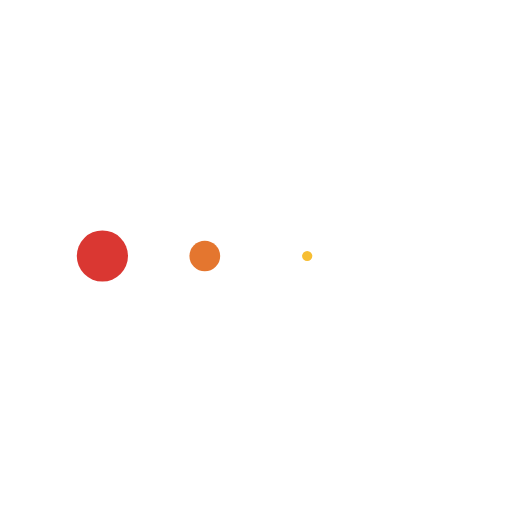
t = 0.00 s
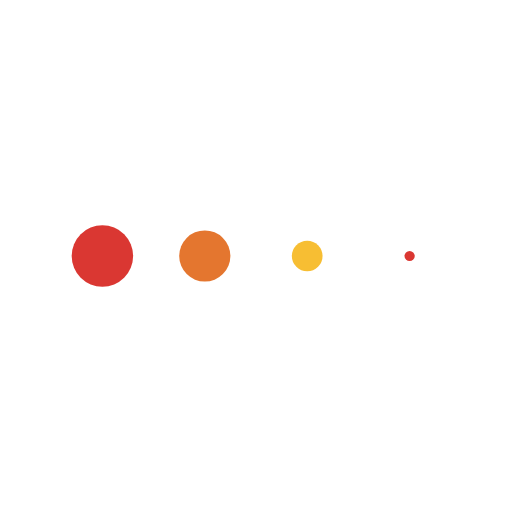
t = 0.13 s
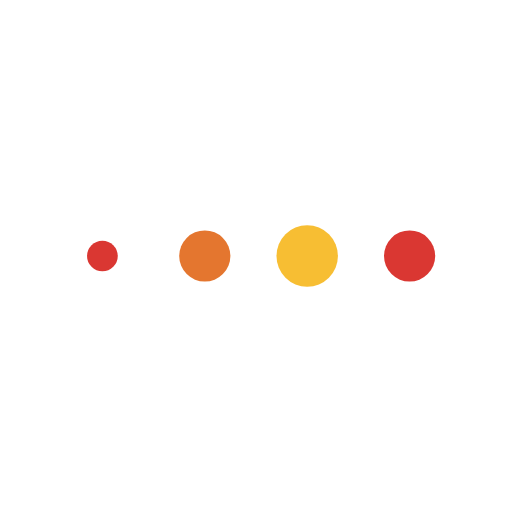
t = 0.38 s
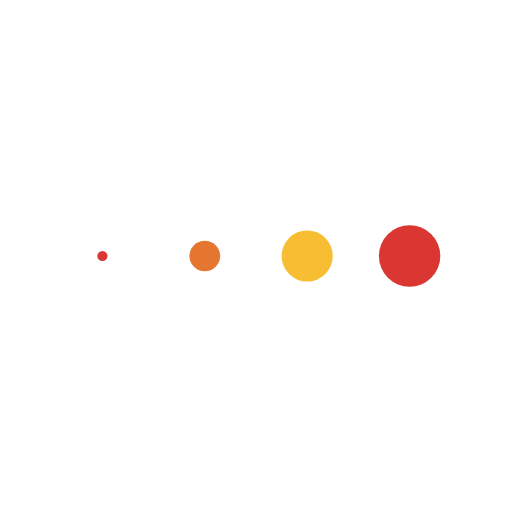
t = 0.50 s
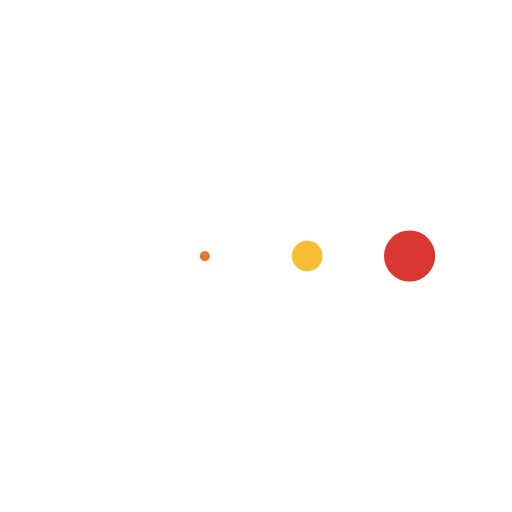
t = 0.63 s
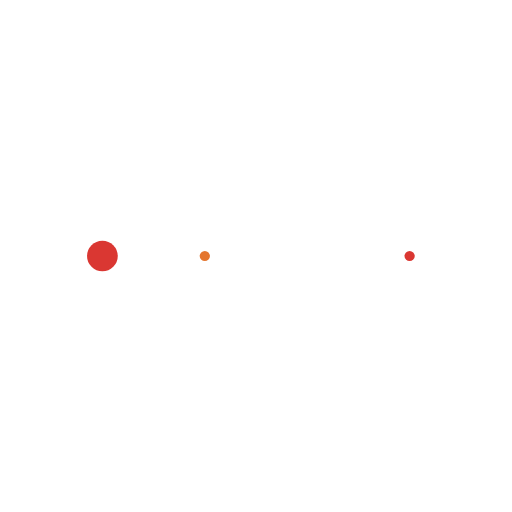
t = 0.88 s

The animated SVG that drew these frames (rendered in a browser with its animation timeline set to each time). Animation: 4 SMIL elements (animateTransform=4); one cycle of 1.00 s, repeats indefinitely.

<?xml version="1.0" encoding="utf-8"?>
<svg xmlns="http://www.w3.org/2000/svg" xmlns:xlink="http://www.w3.org/1999/xlink" style="margin: auto; background-image: none; display: block; shape-rendering: auto;" width="100px" height="100px" viewBox="0 0 100 100" preserveAspectRatio="xMidYMid">
<g transform="translate(20 50)">
<circle cx="0" cy="0" r="6" fill="#da3732">
  <animateTransform attributeName="transform" type="scale" begin="-0.375s" calcMode="spline" keySplines="0.3 0 0.7 1;0.3 0 0.7 1" values="0;1;0" keyTimes="0;0.5;1" dur="1s" repeatCount="indefinite"></animateTransform>
</circle>
</g><g transform="translate(40 50)">
<circle cx="0" cy="0" r="6" fill="#e4762f">
  <animateTransform attributeName="transform" type="scale" begin="-0.25s" calcMode="spline" keySplines="0.3 0 0.7 1;0.3 0 0.7 1" values="0;1;0" keyTimes="0;0.5;1" dur="1s" repeatCount="indefinite"></animateTransform>
</circle>
</g><g transform="translate(60 50)">
<circle cx="0" cy="0" r="6" fill="#f7be33">
  <animateTransform attributeName="transform" type="scale" begin="-0.125s" calcMode="spline" keySplines="0.3 0 0.7 1;0.3 0 0.7 1" values="0;1;0" keyTimes="0;0.5;1" dur="1s" repeatCount="indefinite"></animateTransform>
</circle>
</g><g transform="translate(80 50)">
<circle cx="0" cy="0" r="6" fill="#da3732">
  <animateTransform attributeName="transform" type="scale" begin="0s" calcMode="spline" keySplines="0.3 0 0.7 1;0.3 0 0.7 1" values="0;1;0" keyTimes="0;0.5;1" dur="1s" repeatCount="indefinite"></animateTransform>
</circle>
</g>
<!-- [ldio] generated by https://loading.io/ --></svg>